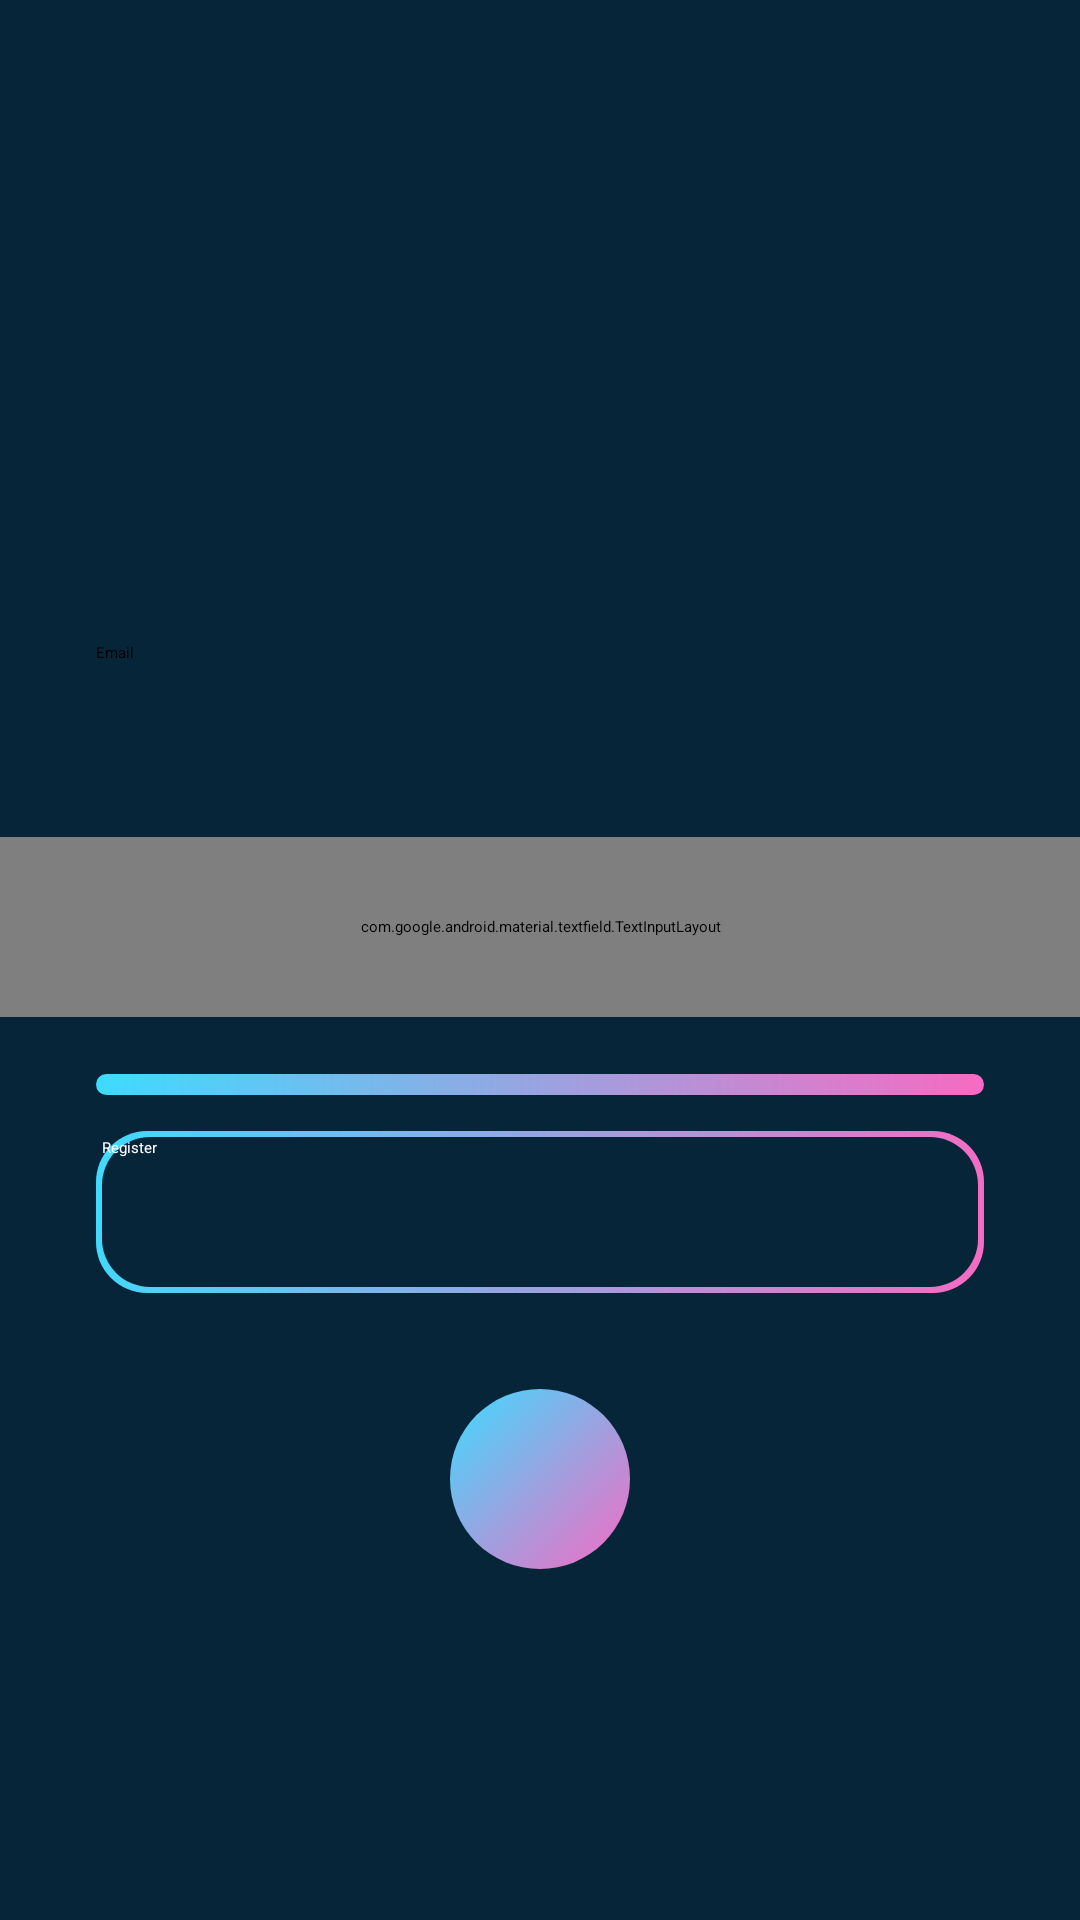

Android layout source for this screen:
<!-- AndroidManifest.xml: activity theme SplashScreen -->
<!-- res/layout/activity_main.xml -->
<?xml version="1.0" encoding="utf-8"?>
<androidx.constraintlayout.widget.ConstraintLayout xmlns:android="http://schemas.android.com/apk/res/android"
    xmlns:app="http://schemas.android.com/apk/res-auto"
    xmlns:tools="http://schemas.android.com/tools"
    android:layout_width="match_parent"
    android:layout_height="match_parent"
    tools:context=".MainActivity"
    android:background="#072539">
    

    <ImageView
        android:id="@+id/imageView"
        android:layout_width="150dp"
        android:layout_height="150dp"
        android:layout_marginStart="8dp"
        android:layout_marginTop="32dp"
        android:layout_marginEnd="8dp"
        android:contentDescription="@string/imgprofile"
        app:layout_constraintEnd_toEndOf="parent"
        app:layout_constraintStart_toStartOf="parent"
        app:layout_constraintTop_toTopOf="parent"
        app:srcCompat="@drawable/login" />

    <EditText
        android:id="@+id/Email"
        android:layout_width="match_parent"
        android:layout_height="48dp"
        android:layout_marginStart="32dp"
        android:layout_marginTop="32dp"
        android:layout_marginEnd="32dp"
        android:autofillHints=""
        android:backgroundTint="#3edbff"
        android:ems="10"
        android:hint="@string/email"
        android:inputType="textEmailAddress"
        app:layout_constraintEnd_toEndOf="parent"
        app:layout_constraintStart_toStartOf="parent"
        app:layout_constraintTop_toBottomOf="@+id/imageView" />

    <com.google.android.material.textfield.TextInputLayout
        android:layout_width="match_parent"
        android:layout_height="60dp"
        android:layout_marginTop="8dp"
        android:layout_marginBottom="10dp"
        app:endIconMode="password_toggle"
        app:layout_constraintBottom_toTopOf="@+id/login"
        app:layout_constraintEnd_toEndOf="parent"
        app:layout_constraintHorizontal_bias="1.0"
        app:layout_constraintStart_toStartOf="parent"
        app:layout_constraintTop_toBottomOf="@+id/Email">

        <com.google.android.material.textfield.TextInputEditText
            android:id="@+id/Password"
            android:layout_width="match_parent"
            android:layout_height="match_parent"
            android:layout_marginStart="32dp"
            android:layout_marginTop="32dp"
            android:layout_marginEnd="32dp"
            android:backgroundTint="#f66bc2"
            android:ems="10"
            android:hint="@string/password"
            android:inputType="textPassword"
            tools:ignore="TouchTargetSizeCheck" />

    </com.google.android.material.textfield.TextInputLayout>

    <Button
        android:id="@+id/login"
        android:layout_width="match_parent"
        android:layout_height="wrap_content"
        android:layout_marginStart="32dp"
        android:layout_marginTop="96dp"
        android:layout_marginEnd="32dp"
        android:background="@drawable/button_circular"
        android:text="@string/login"
        android:textColor="@drawable/button_text_black"
        app:layout_constraintEnd_toEndOf="parent"
        app:layout_constraintHorizontal_bias="0.498"
        app:layout_constraintStart_toStartOf="parent"
        app:layout_constraintTop_toBottomOf="@+id/Email" />

    <Button
        android:id="@+id/register"
        android:layout_width="match_parent"
        android:layout_height="wrap_content"
        android:layout_marginStart="32dp"
        android:layout_marginTop="12dp"
        android:layout_marginEnd="32dp"
        android:text="@string/register"
        android:textColor="@drawable/button_text"
        app:layout_constraintEnd_toEndOf="parent"
        app:layout_constraintHorizontal_bias="0.0"
        app:layout_constraintStart_toStartOf="parent"
        app:layout_constraintTop_toBottomOf="@+id/login"
        android:background="@drawable/button_circular_borde"/>

    <ImageButton
        android:id="@+id/google"
        android:layout_width="60dp"
        android:layout_height="60dp"
        android:layout_marginStart="32dp"
        android:layout_marginTop="32dp"
        android:layout_marginEnd="32dp"
        android:background="@drawable/button_google_background"
        android:contentDescription="@string/google"
        android:scaleType="fitCenter"
        app:layout_constraintEnd_toEndOf="parent"
        app:layout_constraintStart_toStartOf="parent"
        app:layout_constraintTop_toBottomOf="@+id/register"
        app:srcCompat="@drawable/button_google"
        tools:ignore="SpeakableTextPresentCheck" />

</androidx.constraintlayout.widget.ConstraintLayout>
<!-- resources referenced by this layout -->
<resources>
  <!-- drawable button_circular (drawable) -->
  <?xml version="1.0" encoding="utf-8"?>
  <shape xmlns:android="http://schemas.android.com/apk/res/android">
      <corners android:radius="16dp"/>
      <gradient
          android:angle="135"
          android:startColor="#f66bc2"
          android:endColor="#3edbff">
      </gradient>
  </shape>
  <!-- drawable button_circular_borde (drawable) -->
  <?xml version="1.0" encoding="utf-8"?>
  <layer-list xmlns:android="http://schemas.android.com/apk/res/android">
      <item>
          <shape android:shape="rectangle">
              <gradient
                  android:angle="135"
                  android:startColor="#f66bc2"
                  android:endColor="#3edbff" />
              <corners android:radius="17dp" />
              <padding
                  android:bottom="2dp"
                  android:left="2dp"
                  android:right="2dp"
                  android:top="2dp" />
              <size
                  android:width="162dp"
                  android:height="44dp" />
          </shape>
      </item>
      <item>
          <shape android:shape="rectangle">
              <solid android:color="#072539" />
              <corners android:radius="16dp" />
              <size
                  android:width="50dp"
                  android:height="50dp" />
          </shape>
      </item>
  </layer-list>
  <!-- drawable button_google (drawable) -->
  <?xml version="1.0" encoding="utf-8"?>
  <selector xmlns:android="http://schemas.android.com/apk/res/android">
          <item android:drawable="@drawable/google2"
              android:state_pressed="true"/>
          <item android:drawable="@drawable/google"/>
  </selector>
  <!-- drawable button_google_background (drawable) -->
  <shape xmlns:android="http://schemas.android.com/apk/res/android">
      <corners android:radius="50dp"/>
      <gradient
          android:angle="135"
          android:startColor="#f66bc2"
          android:endColor="#3edbff">
      </gradient>
  </shape>
  <!-- drawable button_text (drawable) -->
  <?xml version="1.0" encoding="utf-8"?>
  <selector xmlns:android="http://schemas.android.com/apk/res/android">
      <item android:color="@color/white" android:state_pressed="false"/>
      <item android:color="#f66bc2" android:state_pressed="true"/>
  </selector>
  <string name="email">Email</string>
  <string name="google">google</string>
  <string name="imgprofile">imgprofile</string>
  <string name="login">Login</string>
  <string name="password">Password</string>
  <string name="register">Register</string>
  <style name="SplashScreen" parent="Theme.SplashScreen">
          <item name="windowSplashScreenBackground">@color/icono_library_background</item>
          <item name="windowSplashScreenAnimatedIcon">@mipmap/icono_library_foreground</item>
          <item name="postSplashScreenTheme">@style/Theme.AppCompat.NoActionBar</item>
  
      </style>
  <!-- drawable google2: png bitmap (drawable, 23973 bytes) -->
  <!-- not gathered from this repository: default colours our renderer supplied (Android Studio template values) -->
  <color name="white">#FFFFFFFF</color>
</resources>
